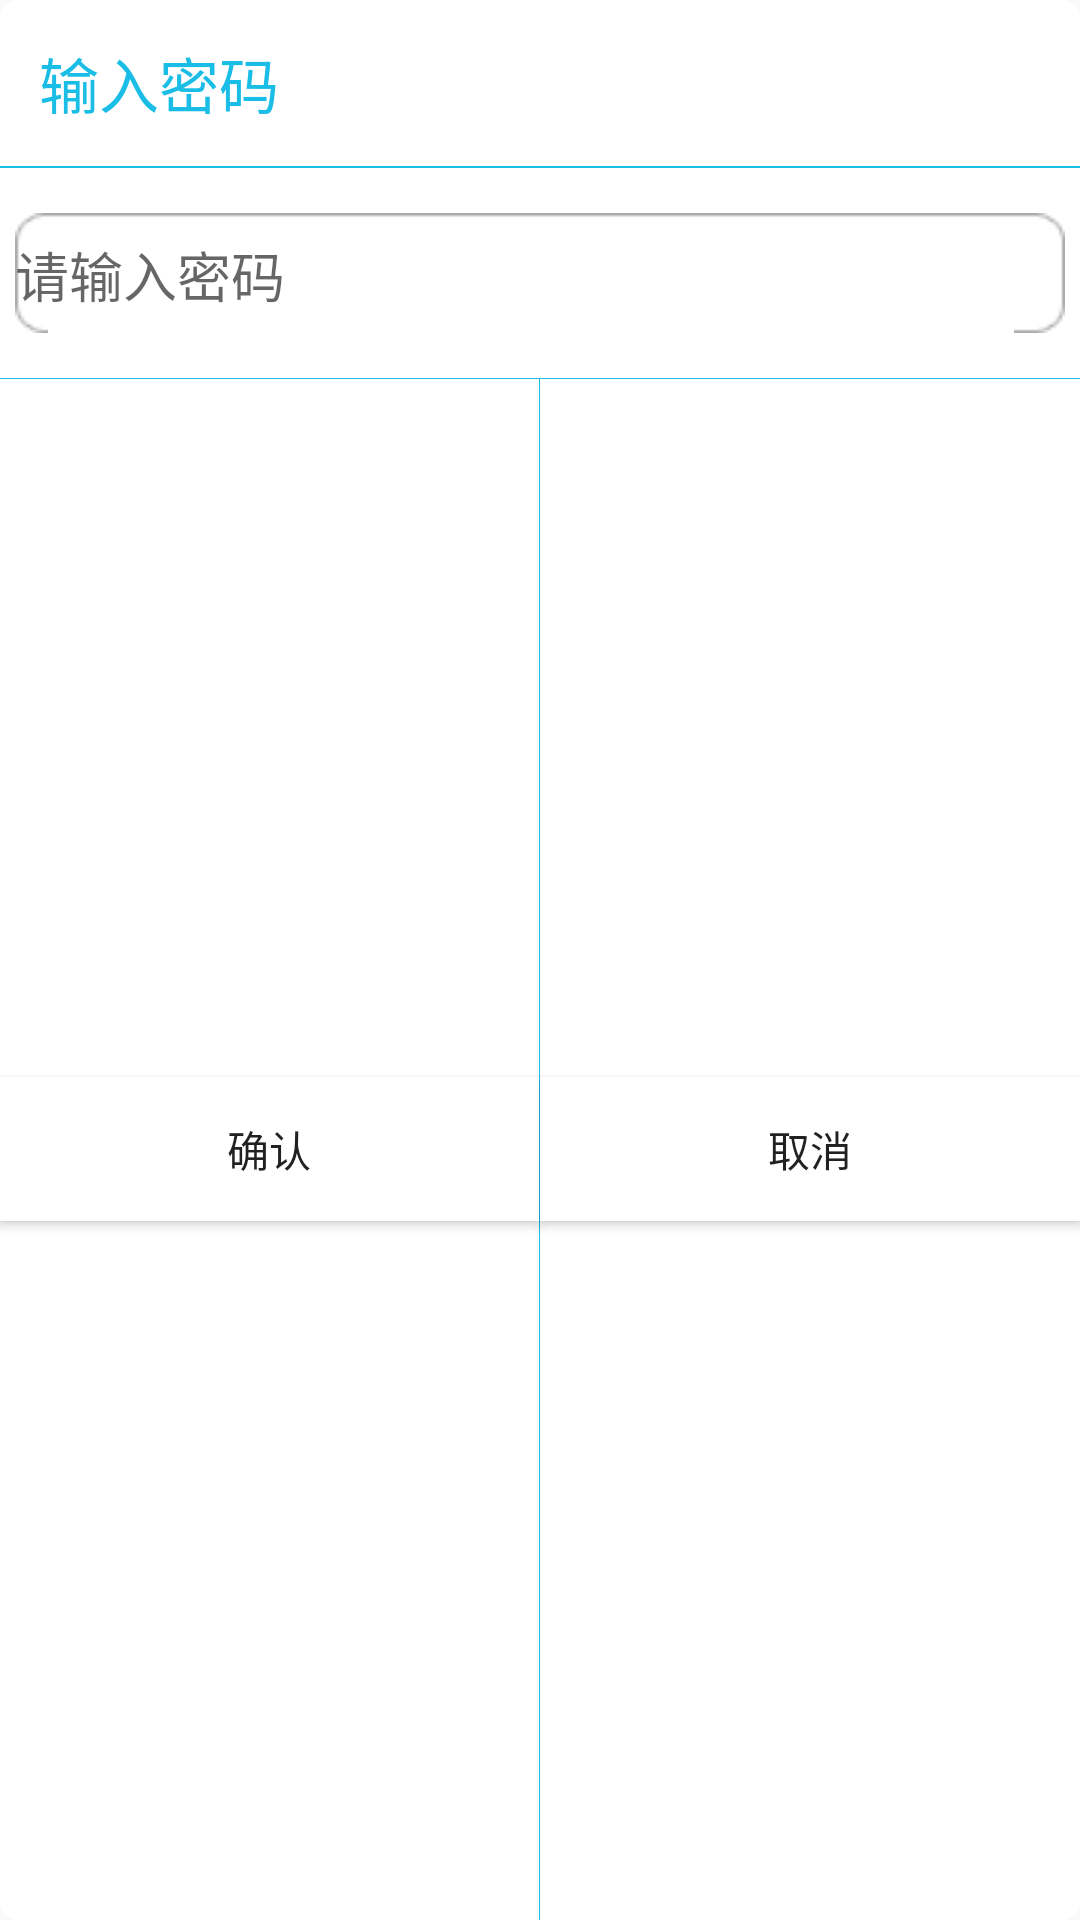

This screen was rendered from an Android layout file. Write that file and the resources it references.
<!-- AndroidManifest.xml: application theme AppTheme -->
<!-- res/layout/inter_password_dialog.xml -->
<?xml version="1.0" encoding="utf-8"?>
<LinearLayout xmlns:android="http://schemas.android.com/apk/res/android"
    android:layout_width="260dp"
    android:layout_height="170dp"
    android:minHeight="150dp"
    android:orientation="vertical"
    android:layout_gravity="center"
    android:background="@drawable/coner_bg_white" >
    
    <TextView
        android:id="@+id/tv_interpwd_title"
        android:layout_width="match_parent"
        android:layout_height="wrap_content"
        android:padding="8dp"
        android:layout_margin="5dp"
        android:textColor="#1ABDE6"
        android:text="输入密码"
        android:textSize="20sp"/>
    <View
        android:layout_width="match_parent"
        android:layout_height="1.5px"
        android:background="#1ABDE6"
        android:layout_marginBottom="10dp"/>
    <EditText

        android:textColor="#000"
        android:id="@+id/et_inter_password"
        android:layout_margin="5dp"
        android:layout_width="match_parent"
        android:layout_height="40dp"
        android:inputType="textPassword"
        android:hint="请输入密码"
        android:background="@drawable/edit_normal"/>
    <View
        android:layout_marginTop="10dp"
        android:layout_width="match_parent"
        android:layout_height="1.0px"
        android:background="#1ABDE6"/>

    <LinearLayout
        android:layout_width="match_parent"
        android:layout_height="match_parent"
        android:orientation="horizontal"
        android:gravity="center">
        <Button
            android:id="@+id/btn_comfirm"
            android:layout_width="0dp"
            android:layout_height="wrap_content"
            android:layout_weight="1"
            android:text="确认"
            android:background="@android:color/white"/>
        <View
        android:layout_width="1.0px"
        android:layout_height="match_parent"
        android:background="#1ABDE6"/>
        <Button
            android:id="@+id/btn_dismiss"
            android:layout_width="0dp"
            android:layout_height="wrap_content"
            android:layout_weight="1"
            android:text="取消"
            android:background="@android:color/white"/>
        </LinearLayout>
</LinearLayout>
<!-- resources referenced by this layout -->
<resources>
  <!-- drawable coner_bg_white (drawable) -->
  <?xml version="1.0" encoding="utf-8"?>
  <shape xmlns:android="http://schemas.android.com/apk/res/android" >
      <corners
          android:radius="6.0dp"/>
  	<solid android:color="#ffffff"/>
  </shape>
  <style name="AppTheme" parent="Theme.AppCompat.Light.DarkActionBar">
          
          <item name="colorPrimary">@color/colorPrimary</item>
          <item name="colorPrimaryDark">@color/colorPrimaryDark</item>
          <item name="colorAccent">@color/colorAccent</item>
      </style>
  <color name="colorPrimary">#3F51B5</color>
  <color name="colorPrimaryDark">#303F9F</color>
  <color name="colorAccent">#FF4081</color>
</resources>
